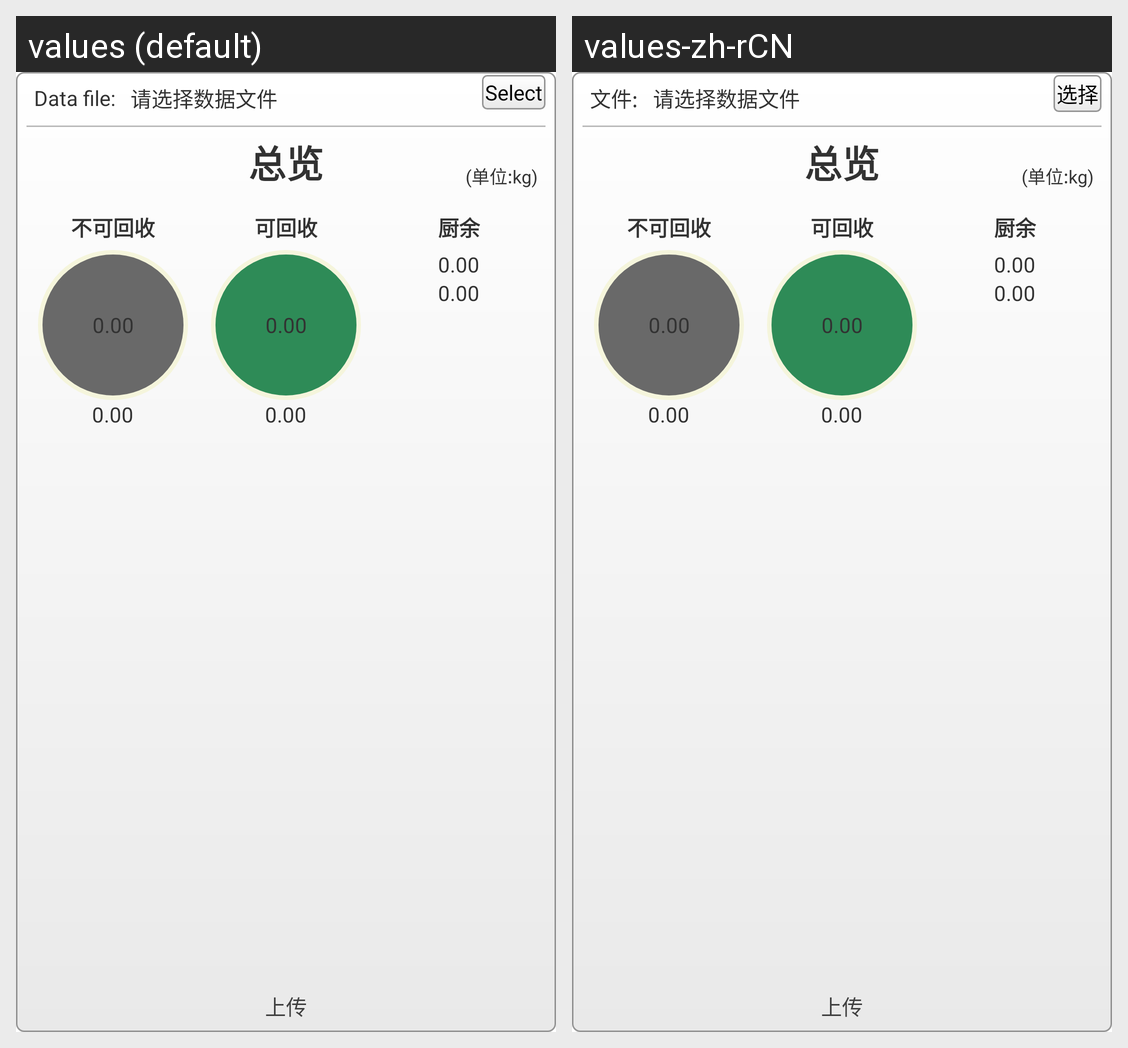

For this localized Android screen grid, give each drawn string resource with its value in every locale shown.
Android screen res/layout/activity_litter_data_upload.xml rendered under 2 locales, left to right: values (default), values-zh-rCN. Device: Nexus 5 (rendered at 1080×1920; each locale shown at half size, 540×960, under a caption strip naming it); theme AppTheme.
Strings drawn on this screen, with the default value and each locale's value (text and hints the layout hard-codes, and strings that could not be matched under every locale, appear in the picture but are not listed):

ld_upload_btn_str
  values: 上传
  values-zh-rCN: 上传  [not translated; the default value is used]

ld_upload_path_title_str
  values: Data file:
  values-zh-rCN: 文件:

litterdata_upload_btn_str
  values: Select
  values-zh-rCN: 选择
